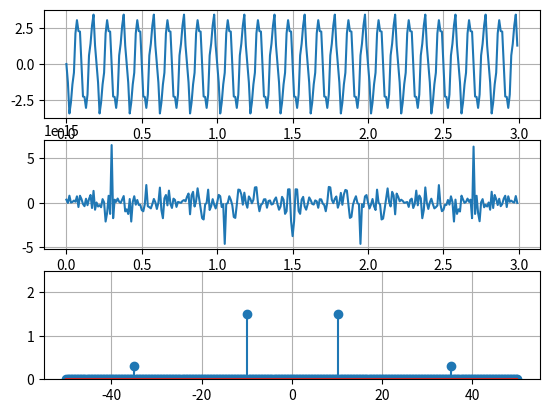

Python code for this plot:
import numpy as np
import matplotlib.pyplot as plt
 
fs = 100
t = np.arange(0, 3, 1 / fs) # from 0 to 3, each interval 1/100. len(t) = (3-0)*fs

f1 = 35
f2 = 10
# 35Hz를 갖는 0.6 진폭의 신호와 10Hz를 갖는 3 진폭 신호를 생성한 뒤,
# 두 신호를 더하여 설명에 사용할 신호를 생성한다.
signal = 0.6 * np.sin(2 * np.pi * f1 * t) + 3 * np.cos(2 * np.pi * f2 * t + np.pi/2)
 
# Fourier transform
fft = np.fft.fft(signal) / len(signal)  #  반환값을 '양의 영역 다음에 음의 영역 순서'로 반환한다.
fft_magnitude = abs(fft)


# Draw signal graph
plt.subplot(3,1,1)
plt.plot(t,signal)
plt.grid()

plt.subplot(3,1,2)
plt.plot(t, fft.real)
plt.grid()

# Draw fft_magnitude graph using stem graph.
plt.subplot(3,1,3)
length = len(signal)
f = np.linspace(-(fs / 2), fs / 2, length) 
plt.stem(f, np.fft.fftshift(fft_magnitude)) # 줄기와 잎 그림.
plt.ylim(0,2.5)
plt.grid()
 
plt.savefig('savefig_default.png')
 
